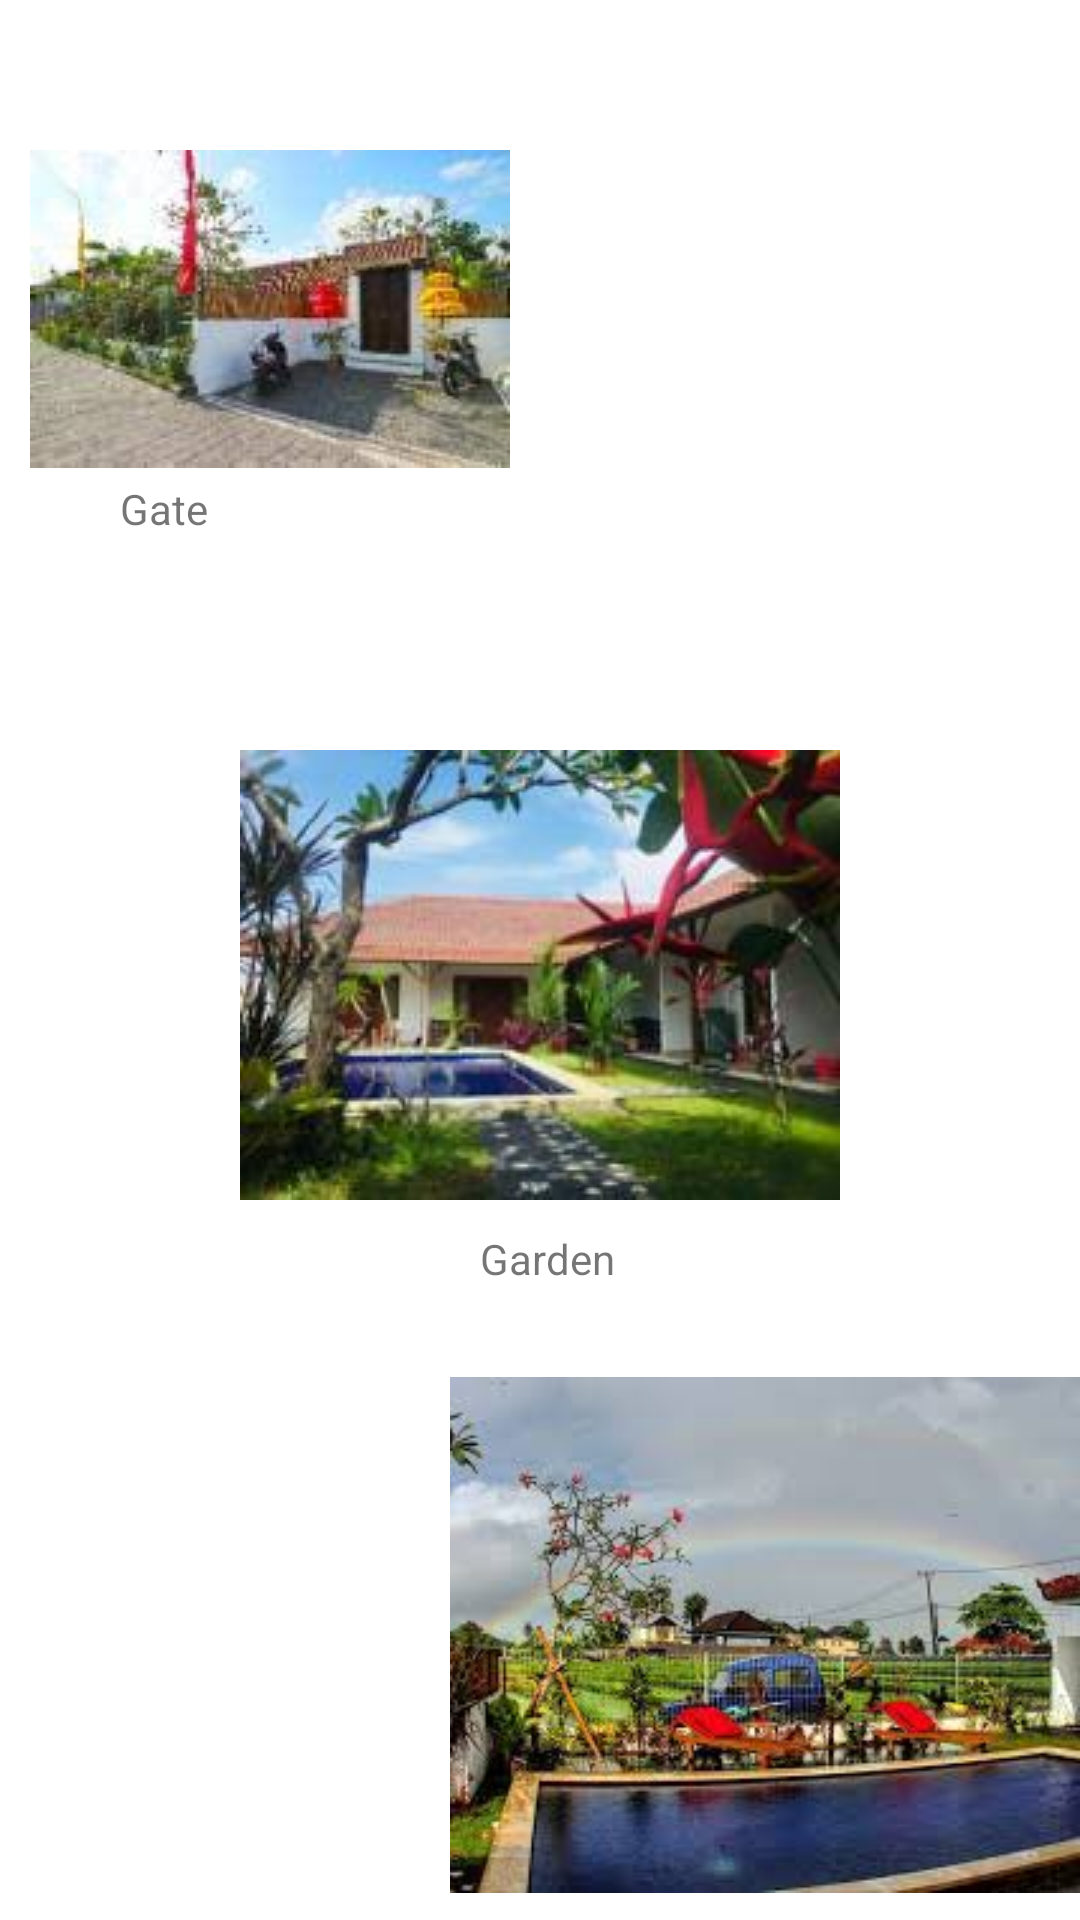

Produce the Android XML layout that renders to this screen, including the resource entries it uses.
<!-- AndroidManifest.xml: application theme Theme.Guesthouse -->
<!-- res/layout/fragment_home.xml -->
<?xml version="1.0" encoding="utf-8"?>
<FrameLayout xmlns:android="http://schemas.android.com/apk/res/android"
    xmlns:tools="http://schemas.android.com/tools"
    android:layout_width="match_parent"
    android:layout_height="match_parent"
    android:orientation="horizontal"
    tools:context=".home">

    <ImageView
        android:id="@+id/im_depan"
        android:layout_marginTop="50dp"
        android:layout_width="wrap_content"
        android:layout_height="wrap_content"
        android:layout_marginLeft="10dp"
        android:src="@drawable/gapura"/>

    <TextView
        android:id="@+id/tv_depan"
        android:layout_width="wrap_content"
        android:layout_height="wrap_content"
        android:layout_marginLeft="40dp"
        android:layout_marginTop="160dp"
        android:text="Gate" />

    <ImageView
        android:id="@+id/im_halaman"
        android:layout_width="wrap_content"
        android:layout_height="wrap_content"
        android:layout_marginLeft="80dp"
        android:layout_marginTop="250dp"
        android:src="@drawable/halaman"/>

    <TextView
        android:id="@+id/tv_halaman"
        android:layout_width="wrap_content"
        android:layout_height="wrap_content"
        android:layout_marginLeft="160dp"
        android:layout_marginTop="410dp"
        android:text="Garden" />

    <ImageView
        android:id="@+id/im_kolam"
        android:layout_width="wrap_content"
        android:layout_height="wrap_content"
        android:layout_marginLeft="150dp"
        android:layout_marginTop="450dp"
        android:src="@drawable/pool"/>

    <TextView
        android:id="@+id/tv_kolam"
        android:layout_width="wrap_content"
        android:layout_height="wrap_content"
        android:layout_marginLeft="260dp"
        android:layout_marginTop="670dp"
        android:text="Pool" />


</FrameLayout>
<!-- resources referenced by this layout -->
<resources>
  <!-- drawable gapura: jpg bitmap (drawable, 4800 bytes) -->
  <!-- drawable halaman: jpg bitmap (drawable, 8962 bytes) -->
  <!-- drawable pool: jpg bitmap (drawable, 10784 bytes) -->
  <style name="Theme.Guesthouse" parent="Theme.MaterialComponents.DayNight.DarkActionBar">
          
          <item name="colorPrimary">@color/purple_500</item>
          <item name="colorPrimaryVariant">@color/purple_700</item>
          <item name="colorOnPrimary">@color/white</item>
          
          <item name="colorSecondary">@color/teal_200</item>
          <item name="colorSecondaryVariant">@color/teal_700</item>
          <item name="colorOnSecondary">@color/black</item>
          
          <item name="android:statusBarColor" tools:targetApi="l">?attr/colorPrimaryVariant</item>
          
      </style>
  <!-- not gathered from this repository: default colours our renderer supplied (Android Studio template values) -->
  <color name="purple_500">#FF6200EE</color>
  <color name="purple_700">#FF3700B3</color>
  <color name="teal_200">#FF03DAC5</color>
  <color name="teal_700">#FF018786</color>
  <color name="black">#FF000000</color>
  <color name="white">#FFFFFFFF</color>
</resources>
